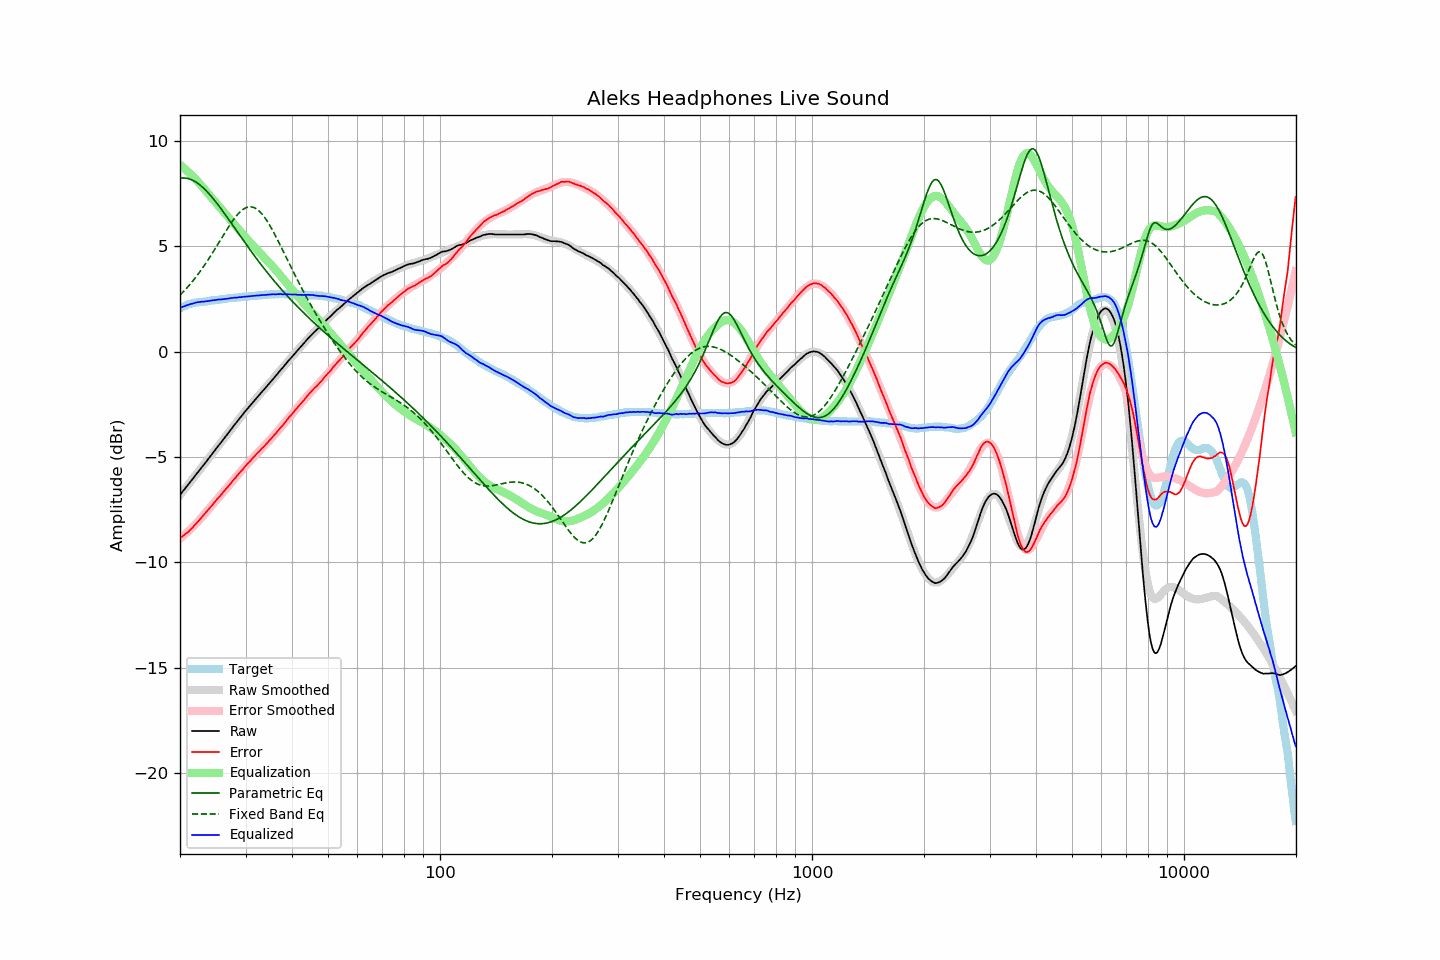

The table this chart was drawn from, first rows:
frequency, raw, error, smoothed, error_smoothed, equalization, parametric_eq, fixed_band_eq, equalized_raw, equalized_smoothed, target
20.00, -6.79, -8.85, -6.80, -8.87, 8.87, 8.24, 2.68, 2.08, 2.08, 2.06
20.20, -6.70, -8.80, -6.70, -8.81, 8.81, 8.24, 2.76, 2.11, 2.11, 2.10
20.40, -6.60, -8.74, -6.61, -8.75, 8.75, 8.25, 2.84, 2.14, 2.14, 2.14
20.61, -6.51, -8.68, -6.51, -8.68, 8.68, 8.25, 2.92, 2.16, 2.17, 2.17
20.81, -6.41, -8.62, -6.41, -8.61, 8.61, 8.24, 3.00, 2.20, 2.20, 2.21
21.02, -6.32, -8.57, -6.32, -8.54, 8.54, 8.22, 3.09, 2.22, 2.22, 2.25
21.23, -6.22, -8.49, -6.22, -8.47, 8.47, 8.20, 3.18, 2.25, 2.25, 2.27
21.44, -6.12, -8.41, -6.13, -8.40, 8.40, 8.17, 3.27, 2.27, 2.27, 2.29
21.66, -6.03, -8.34, -6.03, -8.32, 8.32, 8.14, 3.36, 2.29, 2.29, 2.31
21.87, -5.93, -8.25, -5.93, -8.24, 8.24, 8.10, 3.45, 2.31, 2.31, 2.32
22.09, -5.83, -8.17, -5.84, -8.16, 8.16, 8.05, 3.55, 2.33, 2.33, 2.34
22.31, -5.73, -8.08, -5.74, -8.08, 8.08, 8.00, 3.65, 2.35, 2.35, 2.35
22.54, -5.64, -8.00, -5.64, -8.00, 8.00, 7.94, 3.76, 2.35, 2.36, 2.36
22.76, -5.54, -7.91, -5.54, -7.91, 7.91, 7.88, 3.86, 2.37, 2.37, 2.37
22.99, -5.44, -7.81, -5.45, -7.82, 7.82, 7.81, 3.97, 2.38, 2.38, 2.37
23.22, -5.35, -7.73, -5.35, -7.73, 7.73, 7.74, 4.08, 2.38, 2.38, 2.38
23.45, -5.25, -7.64, -5.25, -7.64, 7.64, 7.67, 4.19, 2.39, 2.39, 2.39
23.69, -5.15, -7.55, -5.15, -7.55, 7.55, 7.59, 4.31, 2.40, 2.40, 2.40
23.92, -5.05, -7.46, -5.05, -7.46, 7.46, 7.50, 4.42, 2.41, 2.41, 2.41
24.16, -4.95, -7.38, -4.95, -7.37, 7.37, 7.42, 4.54, 2.42, 2.42, 2.43
24.40, -4.85, -7.30, -4.85, -7.28, 7.28, 7.33, 4.66, 2.43, 2.43, 2.45
24.65, -4.75, -7.19, -4.76, -7.19, 7.19, 7.23, 4.79, 2.44, 2.44, 2.44
24.89, -4.65, -7.10, -4.66, -7.11, 7.11, 7.14, 4.91, 2.45, 2.45, 2.45
25.14, -4.55, -7.01, -4.56, -7.02, 7.02, 7.04, 5.04, 2.46, 2.46, 2.46
25.39, -4.45, -6.92, -4.46, -6.93, 6.93, 6.94, 5.16, 2.48, 2.47, 2.47
25.65, -4.36, -6.85, -4.36, -6.84, 6.84, 6.84, 5.29, 2.48, 2.48, 2.49
25.91, -4.26, -6.75, -4.26, -6.75, 6.75, 6.74, 5.41, 2.48, 2.49, 2.49
26.16, -4.16, -6.66, -4.16, -6.66, 6.66, 6.63, 5.54, 2.50, 2.50, 2.50
26.43, -4.06, -6.57, -4.06, -6.57, 6.57, 6.52, 5.66, 2.50, 2.51, 2.51
26.69, -3.96, -6.48, -3.96, -6.48, 6.48, 6.42, 5.78, 2.52, 2.52, 2.52
26.96, -3.86, -6.40, -3.86, -6.39, 6.39, 6.31, 5.90, 2.52, 2.53, 2.54
27.23, -3.76, -6.31, -3.76, -6.30, 6.30, 6.20, 6.02, 2.54, 2.54, 2.55
27.50, -3.66, -6.21, -3.66, -6.21, 6.21, 6.09, 6.13, 2.55, 2.55, 2.55
27.77, -3.56, -6.11, -3.57, -6.12, 6.12, 5.98, 6.24, 2.56, 2.55, 2.55
28.05, -3.46, -6.03, -3.47, -6.03, 6.03, 5.87, 6.34, 2.57, 2.56, 2.57
28.33, -3.37, -5.94, -3.37, -5.94, 5.94, 5.76, 6.44, 2.57, 2.57, 2.57
28.62, -3.27, -5.85, -3.27, -5.85, 5.85, 5.65, 6.53, 2.58, 2.58, 2.58
28.90, -3.17, -5.76, -3.18, -5.76, 5.76, 5.54, 6.61, 2.59, 2.59, 2.59
29.19, -3.08, -5.67, -3.08, -5.67, 5.67, 5.44, 6.68, 2.59, 2.59, 2.59
29.48, -2.98, -5.60, -2.98, -5.58, 5.58, 5.33, 6.74, 2.60, 2.60, 2.62
29.78, -2.88, -5.49, -2.89, -5.50, 5.50, 5.22, 6.79, 2.61, 2.61, 2.61
30.08, -2.79, -5.41, -2.80, -5.41, 5.41, 5.11, 6.83, 2.62, 2.61, 2.62
30.38, -2.70, -5.32, -2.70, -5.33, 5.33, 5.00, 6.86, 2.62, 2.62, 2.62
30.68, -2.61, -5.25, -2.61, -5.24, 5.24, 4.90, 6.88, 2.63, 2.63, 2.64
30.99, -2.52, -5.16, -2.52, -5.16, 5.16, 4.79, 6.88, 2.63, 2.64, 2.64
31.30, -2.43, -5.07, -2.43, -5.08, 5.08, 4.69, 6.87, 2.64, 2.64, 2.64
31.61, -2.34, -4.99, -2.34, -4.99, 4.99, 4.58, 6.84, 2.65, 2.65, 2.65
31.93, -2.25, -4.91, -2.26, -4.91, 4.91, 4.48, 6.81, 2.66, 2.66, 2.66
32.24, -2.16, -4.82, -2.17, -4.83, 4.83, 4.38, 6.76, 2.67, 2.66, 2.66
32.57, -2.08, -4.76, -2.08, -4.75, 4.75, 4.28, 6.70, 2.67, 2.67, 2.68
32.89, -1.99, -4.67, -1.99, -4.67, 4.67, 4.18, 6.62, 2.68, 2.68, 2.68
33.22, -1.90, -4.59, -1.91, -4.59, 4.59, 4.08, 6.54, 2.69, 2.69, 2.69
33.55, -1.82, -4.52, -1.82, -4.51, 4.51, 3.98, 6.44, 2.69, 2.69, 2.70
33.89, -1.73, -4.44, -1.73, -4.43, 4.43, 3.88, 6.34, 2.70, 2.70, 2.71
34.23, -1.64, -4.35, -1.64, -4.35, 4.35, 3.79, 6.23, 2.70, 2.71, 2.71
34.57, -1.55, -4.27, -1.55, -4.27, 4.27, 3.69, 6.11, 2.71, 2.71, 2.72
34.92, -1.46, -4.18, -1.46, -4.18, 4.18, 3.60, 5.98, 2.72, 2.72, 2.72
35.27, -1.37, -4.10, -1.38, -4.10, 4.10, 3.50, 5.85, 2.72, 2.72, 2.73
35.62, -1.28, -4.01, -1.29, -4.01, 4.01, 3.41, 5.71, 2.73, 2.73, 2.73
35.97, -1.20, -3.93, -1.20, -3.93, 3.93, 3.32, 5.56, 2.72, 2.73, 2.73
... 635 more rows
